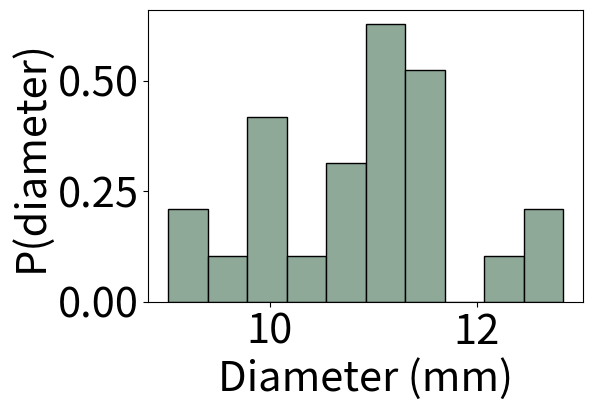

Here is the Python script that generated this plot:
#! python
import numpy as np
from random import random
from matplotlib import pyplot as plt
from matplotlib import rcParams as rcp

sizes = [11.139, 11.423, 10.125, 10.702, 10.552, 11.186, 10.040, 11.372, 9.017, 9.378, 9.804, 9.885, 11.185, 10.490, 10.952, 12.639, 11.409, 11.437, 12.266, 12.835, 10.950, 11.574, 10.848, 11.154, 9.546]
print(len(sizes))

#color = ((random() * 0.5) + 0.5, (random() * 0.5) + 0.5, (random() * 0.5) + 0.5)
color = (0.56078, 0.66274, 0.6)

rcp.update({'font.size': 30})
plt.hist(
    sizes, 
    edgecolor="black", 
    color=color, 
    density=True
)
plt.xlabel("Diameter (mm)")
plt.ylabel("P(diameter)")
plt.tight_layout()
plt.show()